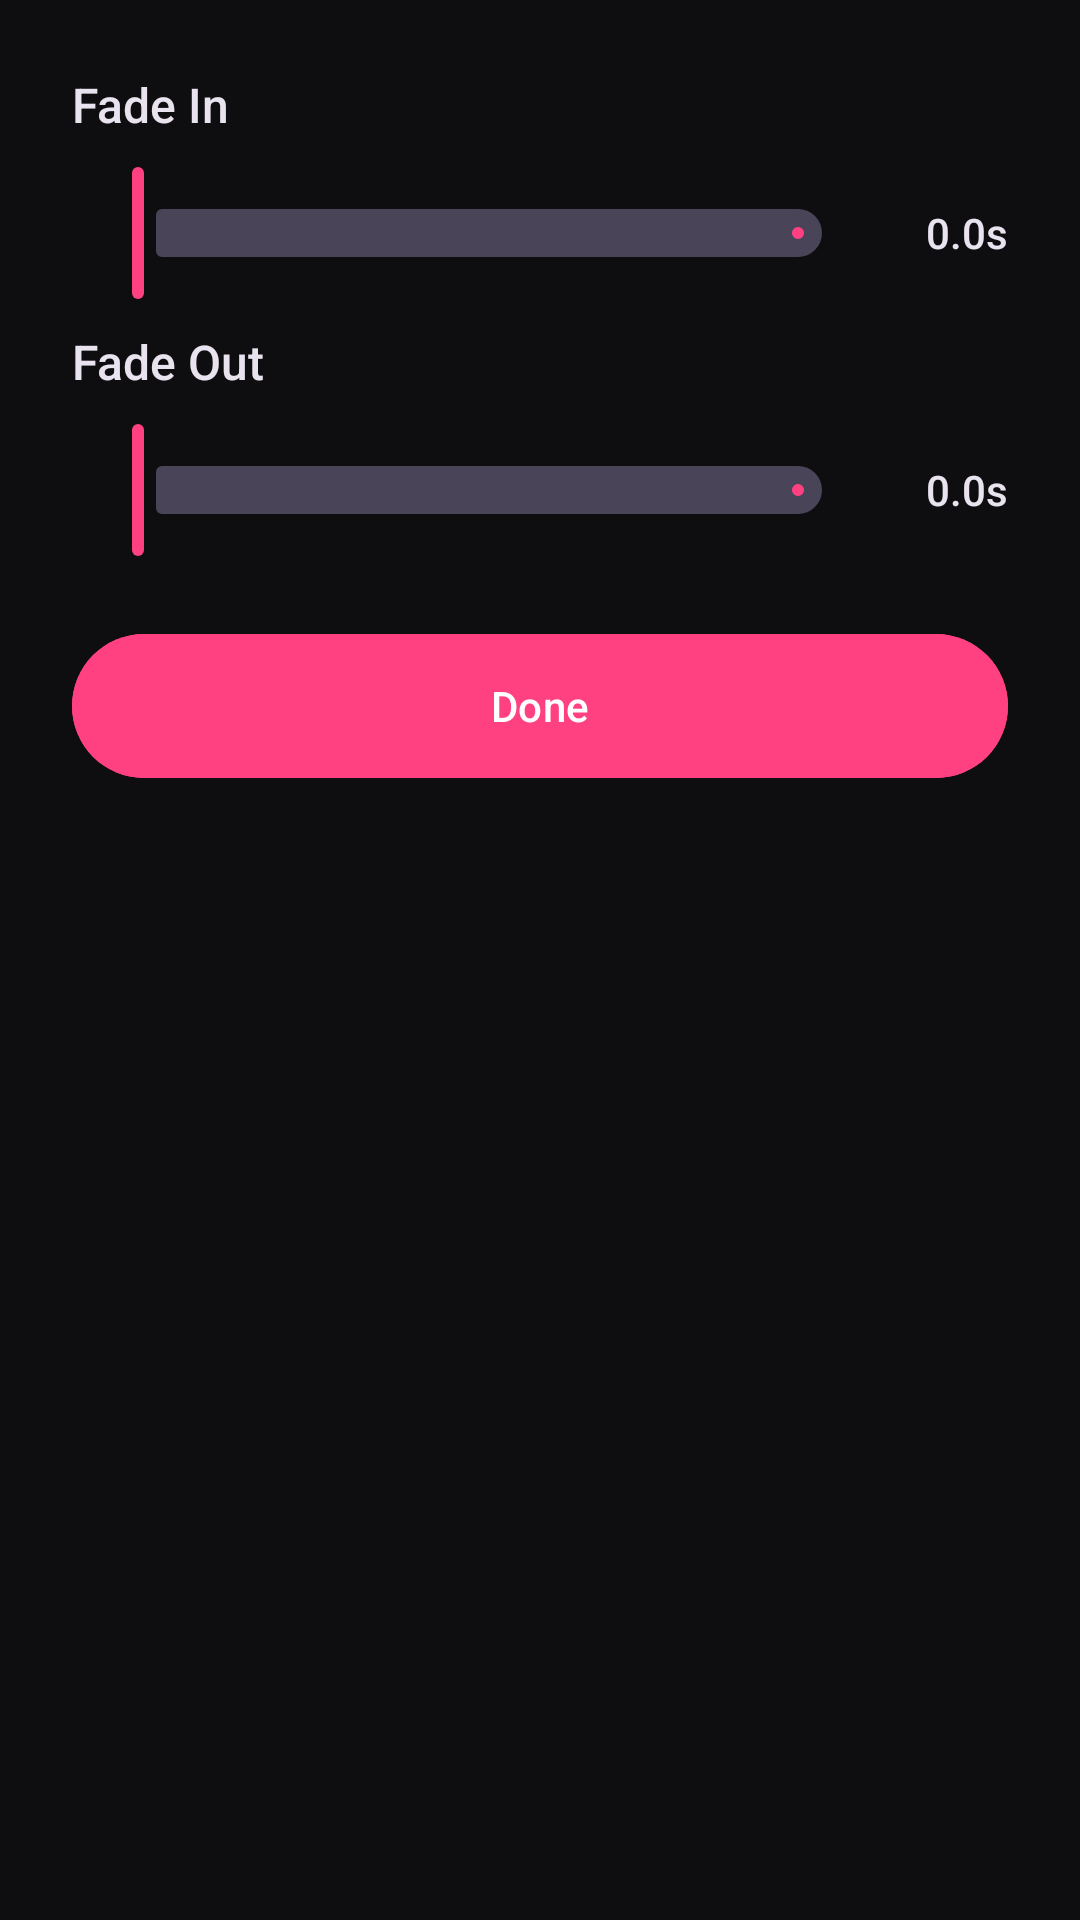

Android layout source for this screen:
<!-- AndroidManifest.xml: application theme AppTheme -->
<!-- res/layout/dialog_audio_fade.xml -->
<?xml version="1.0" encoding="utf-8"?>
<LinearLayout xmlns:android="http://schemas.android.com/apk/res/android"
    xmlns:app="http://schemas.android.com/apk/res-auto"
    android:layout_width="match_parent"
    android:layout_height="wrap_content"
    android:orientation="vertical"
    android:padding="24dp"
    android:background="@drawable/bg_bottom_sheet">

    <TextView
        android:layout_width="wrap_content"
        android:layout_height="wrap_content"
        android:text="@string/str_fade_in"
        android:textColor="@color/textColor"
        android:fontFamily="sans-serif-medium"
        android:textSize="16sp"/>

    <LinearLayout
        android:layout_width="match_parent"
        android:layout_height="wrap_content"
        android:orientation="horizontal"
        android:gravity="center_vertical"
        android:layout_marginTop="8dp">

        <com.google.android.material.slider.Slider
            android:id="@+id/fadeInSlider"
            android:layout_width="0dp"
            android:layout_height="wrap_content"
            android:layout_weight="1"
            android:valueFrom="0.0"
            android:valueTo="5.0"
            android:value="0.0"
            app:thumbColor="@color/colorPrimary"
            app:trackColorActive="@color/colorPrimary" />

        <TextView
            android:id="@+id/tvFadeInValue"
            android:layout_width="48dp"
            android:layout_height="wrap_content"
            android:gravity="end"
            android:text="@string/str_0_0s"
            android:textColor="@color/textColor"
            android:textSize="14sp"
            android:fontFamily="sans-serif-medium" />
    </LinearLayout>

    <TextView
        android:layout_width="wrap_content"
        android:layout_height="wrap_content"
        android:layout_marginTop="8dp"
        android:text="@string/str_fade_out"
        android:textColor="@color/textColor"
        android:fontFamily="sans-serif-medium"
        android:textSize="16sp"/>

    <LinearLayout
        android:layout_width="match_parent"
        android:layout_height="wrap_content"
        android:orientation="horizontal"
        android:gravity="center_vertical"
        android:layout_marginTop="8dp">

        <com.google.android.material.slider.Slider
            android:id="@+id/fadeOutSlider"
            android:layout_width="0dp"
            android:layout_height="wrap_content"
            android:layout_weight="1"
            android:valueFrom="0.0"
            android:valueTo="5.0"
            android:value="0.0"
            app:thumbColor="@color/colorPrimary"
            app:trackColorActive="@color/colorPrimary" />

        <TextView
            android:id="@+id/tvFadeOutValue"
            android:layout_width="48dp"
            android:layout_height="wrap_content"
            android:gravity="end"
            android:text="@string/str_0_0s"
            android:textColor="@color/textColor"
            android:textSize="14sp"
            android:fontFamily="sans-serif-medium" />
    </LinearLayout>

    <com.google.android.material.button.MaterialButton
        android:id="@+id/btnFadeDone"
        android:layout_width="match_parent"
        android:layout_height="48dp"
        android:layout_marginTop="24dp"
        android:text="@string/done"
        android:textColor="@color/onPrimaryContainer"
        android:textSize="14sp"
        android:fontFamily="sans-serif-medium"
        android:backgroundTint="@color/primaryContainer"
        app:cornerRadius="24dp"
        android:insetTop="0dp"
        android:insetBottom="0dp"
        android:elevation="0dp" />
</LinearLayout>
<!-- resources referenced by this layout -->
<resources>
  <color name="colorPrimary">#FF4081</color>
  <color name="onPrimaryContainer">#FFFFFF</color>
  <color name="primaryContainer">#FF4081</color>
  <color name="textColor">#E8E3EE</color>
  <string name="done">Done</string>
  <string name="str_0_0s">0.0s</string>
  <string name="str_fade_in">Fade In</string>
  <string name="str_fade_out">Fade Out</string>
  <style name="AppTheme" parent="Theme.Material3.Dark">
          <item name="colorPrimary">@color/colorOnSecondary</item>
          <item name="colorPrimaryVariant">@color/colorPrimaryVariant</item>
          <item name="colorOnPrimary">@color/colorOnPrimary</item>
          <item name="colorSecondary">@color/colorSecondary</item>
          <item name="colorSecondaryVariant">@color/colorSecondaryVariant</item>
          <item name="colorOnSecondary">@color/colorOnSecondary</item>
          <item name="android:windowBackground">@color/background</item>
          <item name="android:textColor">@color/textColor</item>
          <item name="android:navigationBarColor">@color/navigationBarColor</item>
          <item name="android:statusBarColor">@color/statusBarColor</item>
      </style>
  <color name="colorOnSecondary">#FFFFFF</color>
  <color name="colorPrimaryVariant">#C2185B</color>
  <color name="colorOnPrimary">#C2185B</color>
  <color name="colorSecondary">#F06292</color>
  <color name="colorSecondaryVariant">#4A3940</color>
  <color name="background">#0E0E11</color>
  <color name="navigationBarColor">#1C1B1F</color>
  <color name="statusBarColor">#0E0E11</color>
</resources>
